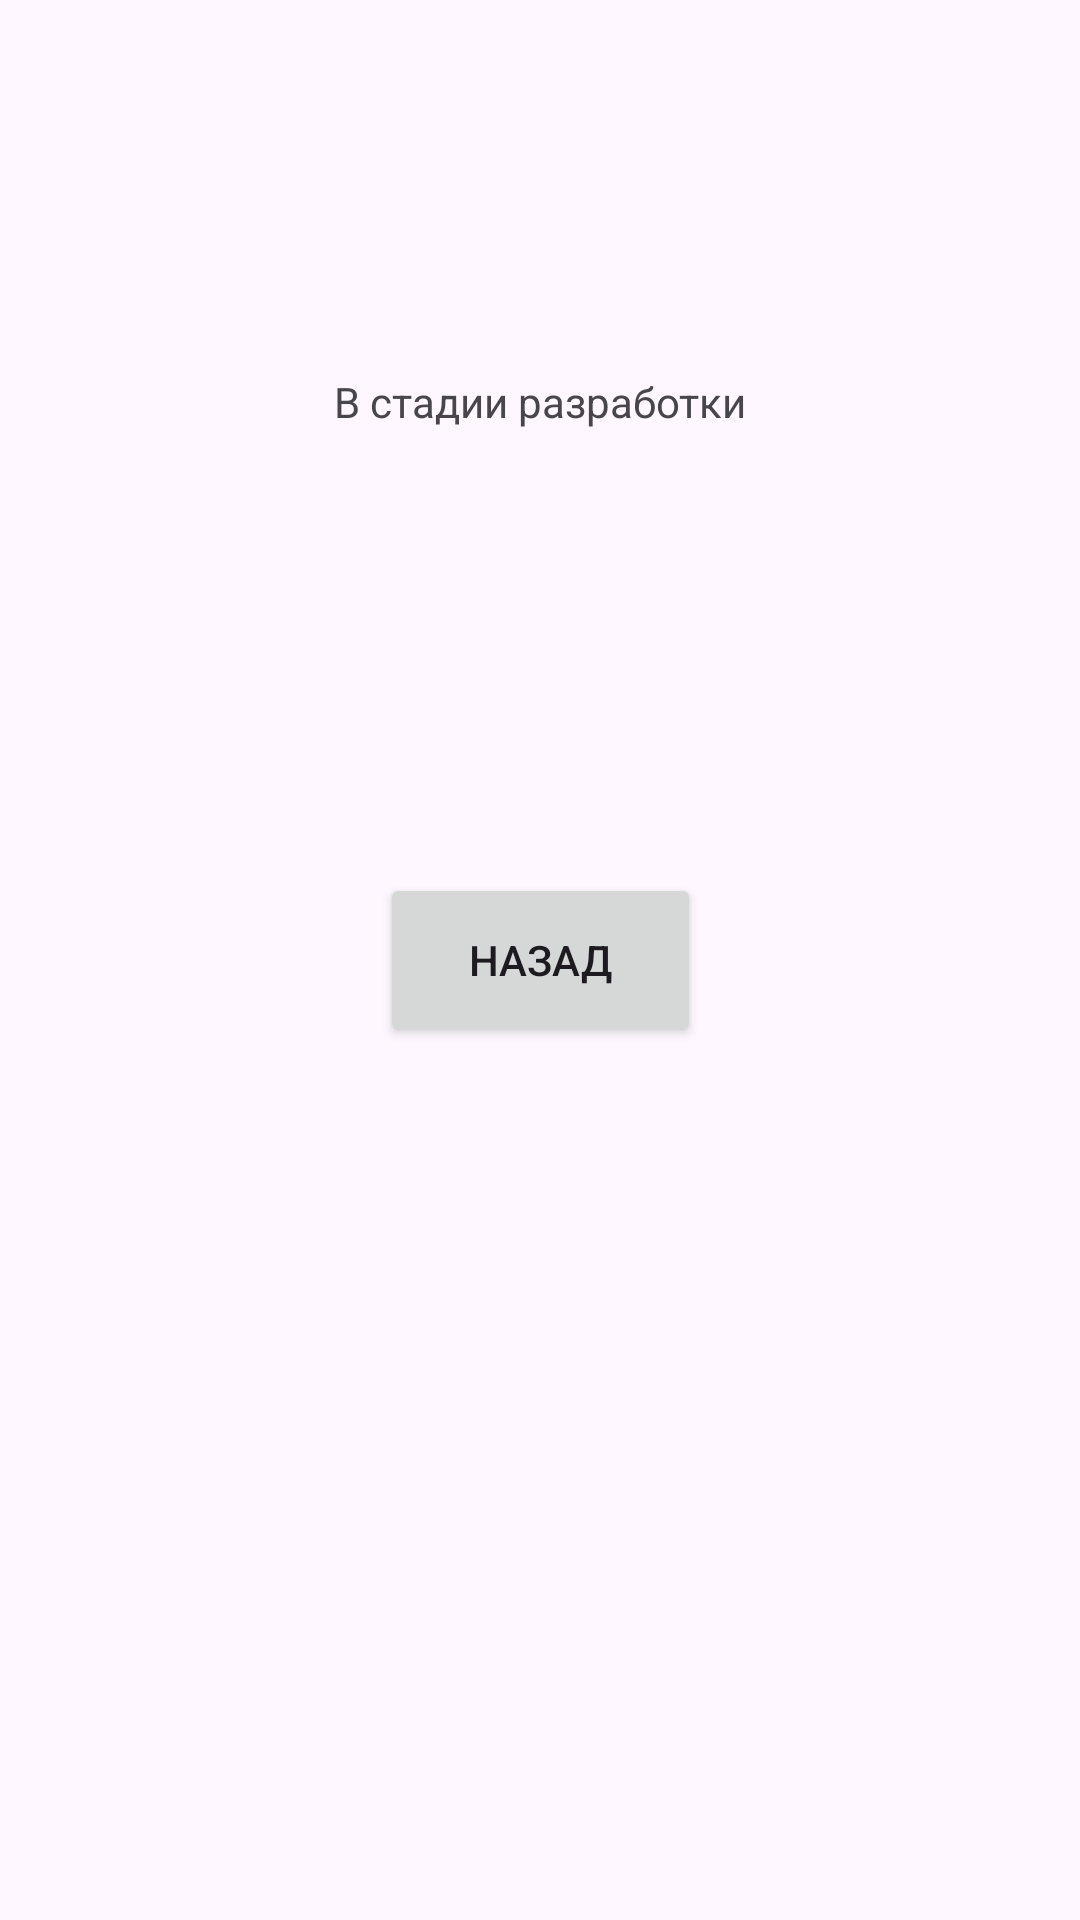

This screen was rendered from an Android layout file. Write that file and the resources it references.
<!-- AndroidManifest.xml: application theme Theme.First_Project -->
<!-- res/layout/activity_third.xml -->
<?xml version="1.0" encoding="utf-8"?>
<androidx.constraintlayout.widget.ConstraintLayout xmlns:android="http://schemas.android.com/apk/res/android"
    xmlns:app="http://schemas.android.com/apk/res-auto"
    xmlns:tools="http://schemas.android.com/tools"
    android:layout_width="match_parent"
    android:layout_height="match_parent">

    <TextView
        android:id="@+id/textView2"
        android:layout_width="144dp"
        android:layout_height="54dp"
        android:text=" В стадии разработки"
        app:layout_constraintBottom_toBottomOf="parent"
        app:layout_constraintEnd_toEndOf="parent"
        app:layout_constraintStart_toStartOf="parent"
        app:layout_constraintTop_toTopOf="parent"
        app:layout_constraintVertical_bias="0.212" />

    <Button
        android:id="@+id/btn_BackMain"
        android:layout_width="107dp"
        android:layout_height="58dp"
        android:text="Назад"
        app:layout_constraintBottom_toBottomOf="parent"
        app:layout_constraintEnd_toEndOf="parent"
        app:layout_constraintStart_toStartOf="parent"
        app:layout_constraintTop_toTopOf="parent" />
</androidx.constraintlayout.widget.ConstraintLayout>
<!-- resources referenced by this layout -->
<resources>
  <style name="Theme.First_Project" parent="Base.Theme.First_Project" />
  <style name="Base.Theme.First_Project" parent="Theme.Material3.DayNight.NoActionBar">
          
          
      </style>
</resources>
